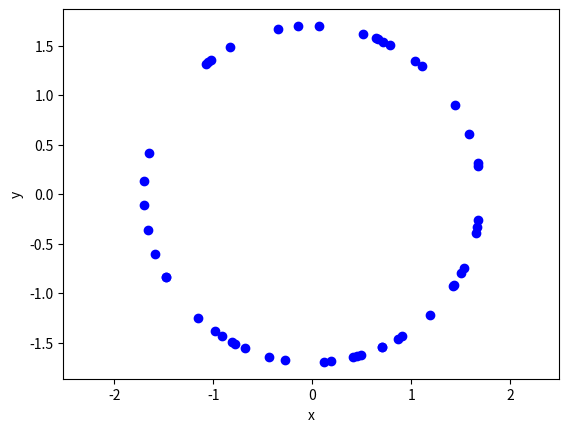

Write the Python code that produced this figure.
# Simulate a Poisson point process on the surface of a n-dimensional
# ball (that is, a (n-1)-dimensional sphere).
# Author: H. Paul Keeler, 2020.
# [redacted]
# Repository: github.com/hpaulkeeler/posts

import numpy as np;  # NumPy package for arrays, random number generation, etc
from scipy.special import gamma, factorial #gamma function
from numpy import linalg as la #linear algebra pack
import matplotlib.pyplot as plt  # for plotting
from mpl_toolkits import mplot3d

plt.close('all');  # close all figures

numbDim=2; #number of dimensions of embedding (regular sphere numbDim=3)

r=1.7; #radius of sphere

#Point process parameters
lambda0=5; #intensity (ie mean density) of the Poisson process

#surface area of d-dimensional ball
areaTotal=2*np.pi**(numbDim/2)*r**(numbDim-1)/gamma(numbDim/2);

measureTotal=areaTotal*lambda0; #total measure

#Simulate Poisson point process
numbPoints=np.random.poisson(measureTotal);#Poisson number of points

xxRand=np.random.normal(0,1,size=(numbPoints,numbDim));
normRand=la.norm(xxRand,2,1); #Euclidean norms
xxRandBall=xxRand/normRand[:,None]; #rescale by Euclidean norms
xxRandBall=r*xxRandBall; #rescale for non-unit sphere

##Plotting
if numbDim==2:
    #disk
    xx= xxRandBall[:,0];
    yy= xxRandBall[:,1];
    plt.scatter(xx, yy, edgecolor='b', facecolor='b');
    plt.xlabel('x');
    plt.ylabel('y');
    plt.axis('equal');

if numbDim==3: 
    #sphere
    xx= xxRandBall[:,0];
    yy= xxRandBall[:,1];
    zz= xxRandBall[:,2];
    fig = plt.figure()
    ax = plt.axes(projection='3d')
    ax.scatter3D(xx, yy,zz,color='b');
    ax.set_xlabel('x')
    ax.set_ylabel('y')
    ax.set_zlabel('z')
    
    #control ticks on x,y,z axes
    plt.locator_params(axis='x', nbins=5);
    plt.locator_params(axis='y', nbins=5);
    plt.locator_params(axis='z', nbins=5);
    
    #create mesh to plot the outline of a sphere
    numbMesh=20;
    thetaMesh, phiMesh = np.meshgrid(np.linspace(0,np.pi,numbMesh), np.linspace(0,2*np.pi,numbMesh))
    #convert to Cartesian coordinates
    xMesh = r * np.cos(thetaMesh)*np.sin(phiMesh)
    yMesh  = r * np.sin(thetaMesh)*np.sin(phiMesh)
    zMesh  = r * np.cos(phiMesh)
    
    #do a surface plot with a clear faces (ie alpha=0)
    ax.plot_surface(xMesh, yMesh, zMesh, edgecolor='k',alpha=0)
